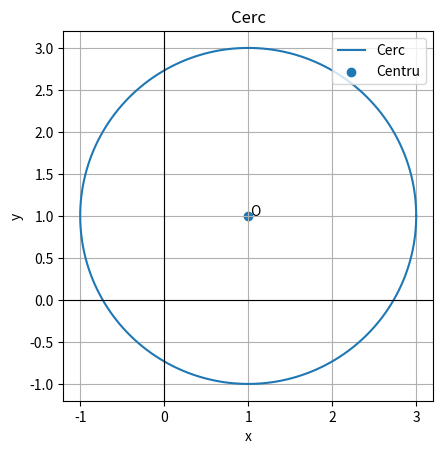

The matplotlib source for this figure:
#!/usr/bin/env python3
# -*- coding: utf-8 -*-
"""
Created on Fri May 15 14:17:33 2026

@author: alex
"""

import math
import numpy as np
import matplotlib.pyplot as plt

class Punct:
    
    def __init__(self,x,y):
        self.x = x
        self.y = y
            
    def distanta_la_punct(self,alt_punct):
        return math.sqrt((self.x-alt_punct.x)**2 + (self.y - alt_punct.y)**2)
    
    def translatie(self,dx,dy):
        self.x = self.x + dx
        self.y = self.y + dy
        
    def simetric_fata_de_origine(self):
        x = -self.x
        y = -self.y
        return Punct(x,y)
        # SAU return (-self.x, -self.y)
    
    def simetric_fata_de_alt_pct(self,alt_punct):
        x = 2*alt_punct.x - self.x
        y = 2*alt_punct.y - self.y
        return Punct(x,y)
    # return Punct(2*alt_punct.x - self.x, 2*alt_punct.y - self.y)
    
    def __str__(self):
        return f'({self.x},{self.y})'

class Cerc:
    
    def __init__(self,c,r):
        if r <= 0:
            raise ValueError("Raza trebuie sa fie pozitiva.")
        
        self.c = c
        self.r = r
    
    def aria(self):
        return math.pi + self.r**2
    
    def perimetru(self):
        return 2 * math.pi * self.r

    def contine_punct(self, P):
        distanta = self.c.distanta_la_punct(P)
        return distanta <= self.r
    
    def scimba_raza(self,r_2):
        if r_2 <= 0:
            raise ValueError("Raza trebuie sa fie pozitiva.")
        
        self.r = r_2
        
    def coordonate(self):
        t = np.linspace(0,2*np.pi,400)
        X = self.c.x + self.r * np.cos(t)
        Y = self.c.y + self.r * np.sin(t)
        return X, Y
    
    def deseneaza(self):
        X,Y = self.coordonate()
        plt.plot(X,Y, label = "Cerc")
        plt.scatter(self.c.x, self.c.y, label="Centru")
        plt.text(self.c.x, self.c.y, " O")
        
        plt.axhline(0,color="black", linewidth=0.8)
        plt.axvline(0,color="black", linewidth=0.8)
        plt.grid(True)
        plt.gca().set_aspect("equal")
        plt.title("Cerc")
        plt.xlabel("x")
        plt.ylabel("y")
        plt.legend(loc='upper right')
        plt.show()
        
    
    
    def __str__(self):
        return f"Cerc cu centrul {self.c} si raza {self.r}"

class Student:
    def __init__(self, nume, nota):
        
        if nume == "":
            raise ValueError("Numele nu poate fi vid.")
        if nota < 1 or nota > 10:
            raise ValueError("Nota trebuie sa fie intre și 10")
        self.nume = nume
        self.nota = nota
    
    def este_promovat(self):
        return self.nota >= 5
    
    def modifica_nota(self,nota_noua):
        if nota_noua < 1 or nota_noua > 10:
            raise ValueError("Nota trebuie sa intre de la 1 și 10")
        self.nota = nota_noua
        
    def __str__(self):
        return f"{self.nume}: {self.nota}"
    
    
s1 = Student("Ion Popescu", 9)
print(s1.este_promovat())    
s1.modifica_nota(4)
print(s1.este_promovat())
print(s1.__str__())
    

x1 = Punct(2,1)
x1.translatie(1, 5)
print(x1.distanta_la_punct(Punct(0,0)))
print(x1.__str__())
x2 = Punct(0,0)
x3 = Punct(1,1)
x1_sim = x1.simetric_fata_de_origine()
print(x1_sim.__str__())
x1_sim_x2 = x1.simetric_fata_de_alt_pct(x2)
print(x1_sim_x2.__str__())
x1_sim_x3 = x1.simetric_fata_de_alt_pct(x3) 
print(x1_sim_x3.__str__())
x_sim = Punct(2,2).simetric_fata_de_alt_pct(Punct(1,1))
print(x_sim.__str__())

c_1 = Cerc(Punct(1,1), 1)
print(c_1.contine_punct(Punct(0,1)))
c_1.scimba_raza(2)
print(c_1.contine_punct(Punct(0,1)))
print(c_1.__str__())

c_1.deseneaza()
